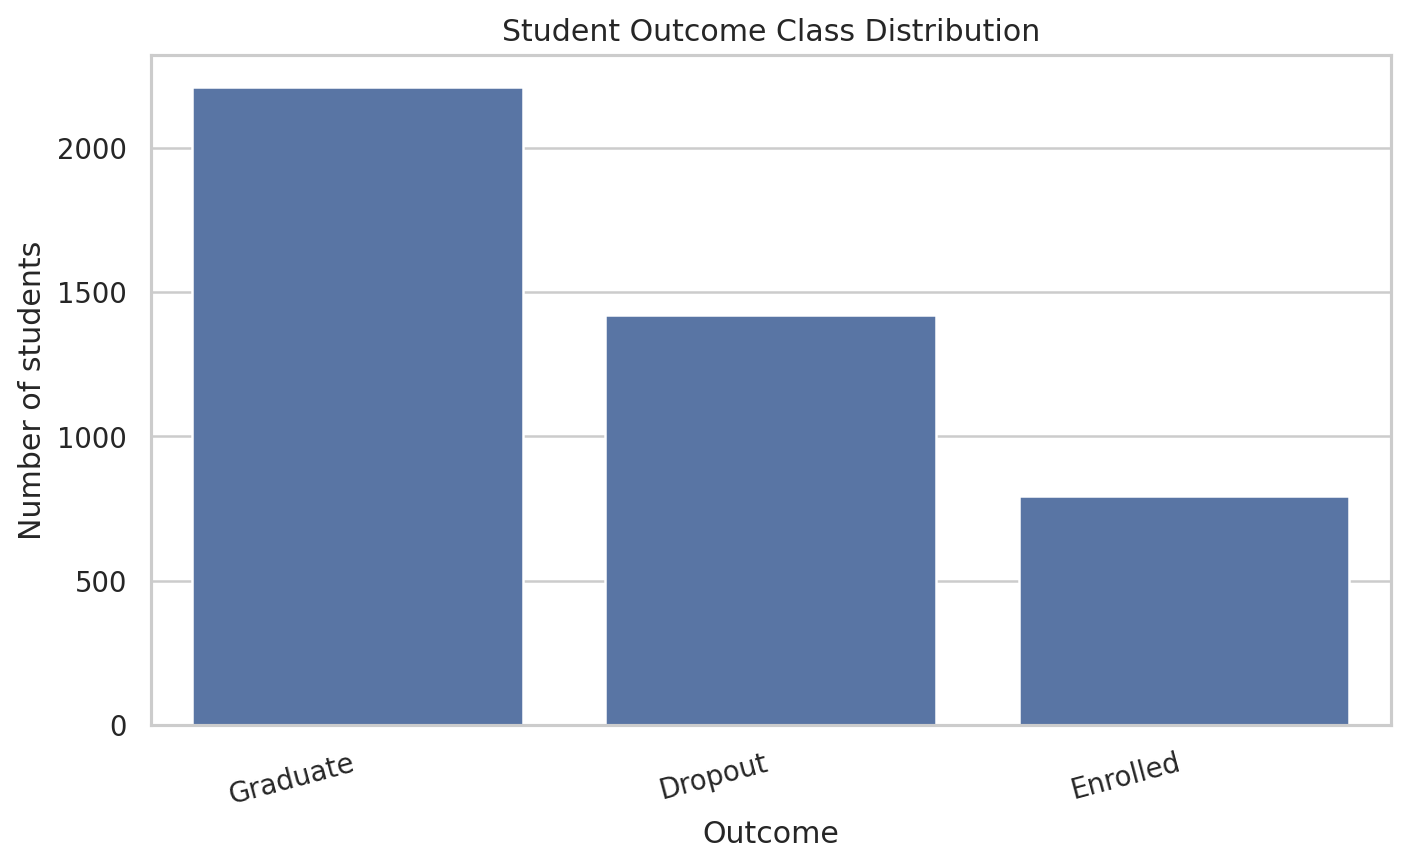

Data behind this chart, as committed beside it:
Target, count, percent
Graduate, 2209, 49.93
Dropout, 1421, 32.12
Enrolled, 794, 17.95
